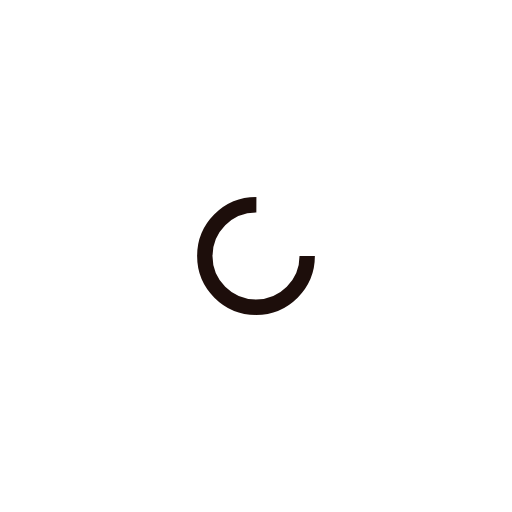
t = 0.00 s
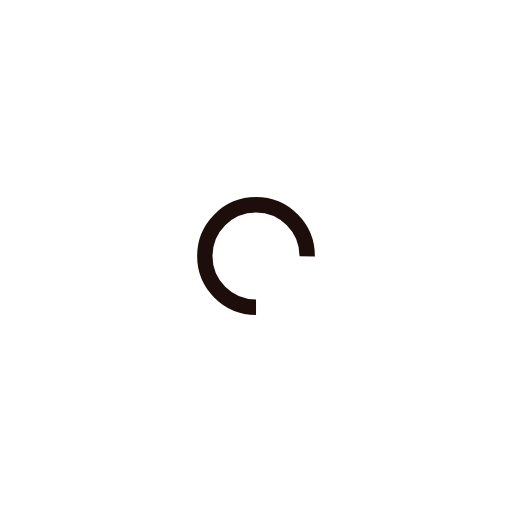
t = 0.18 s
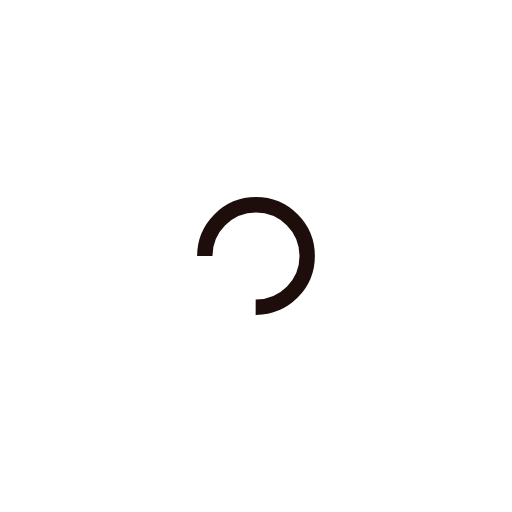
t = 0.35 s
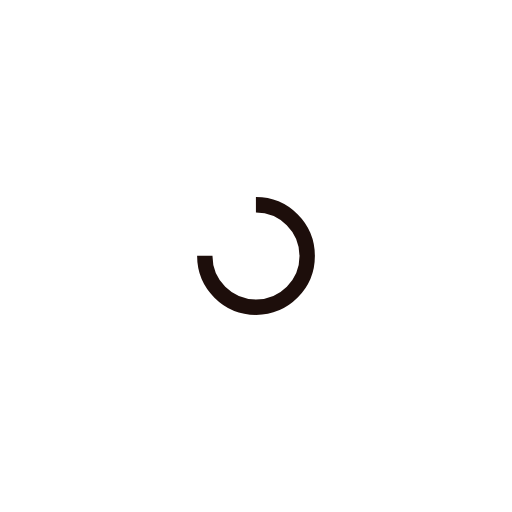
t = 0.53 s

The animated SVG that drew these frames (rendered in a browser with its animation timeline set to each time). Animation: 1 SMIL element (animateTransform=1); one cycle of 0.70 s, repeats indefinitely.

<?xml version="1.0" encoding="utf-8"?>
<svg xmlns="http://www.w3.org/2000/svg" xmlns:xlink="http://www.w3.org/1999/xlink" style="margin: auto; background: none; display: block; shape-rendering: auto;" width="800px" height="800px" viewBox="0 0 100 100" preserveAspectRatio="xMidYMid">
<circle cx="50" cy="50" fill="none" stroke="#1d0e0b" stroke-width="3" r="10" stroke-dasharray="47.12388980384689 17.707963267948966">
  <animateTransform attributeName="transform" type="rotate" repeatCount="indefinite" dur="0.7042253521126761s" values="0 50 50;360 50 50" keyTimes="0;1"></animateTransform>
</circle>
<!-- [ldio] generated by https://loading.io/ --></svg>